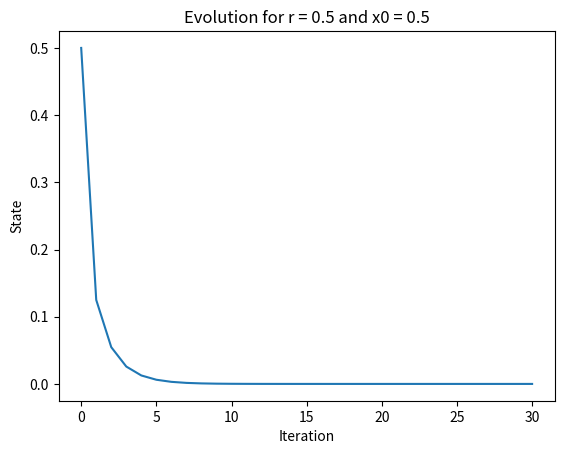
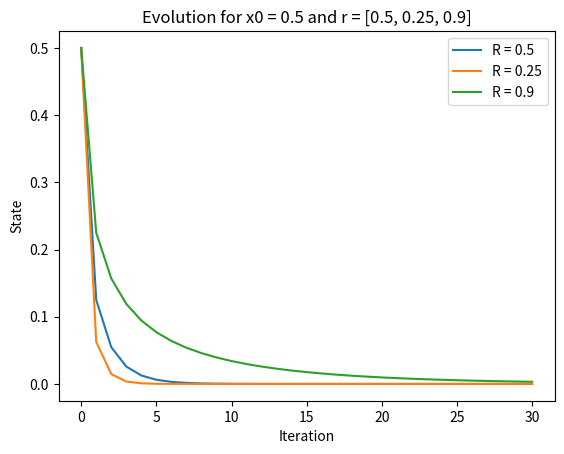
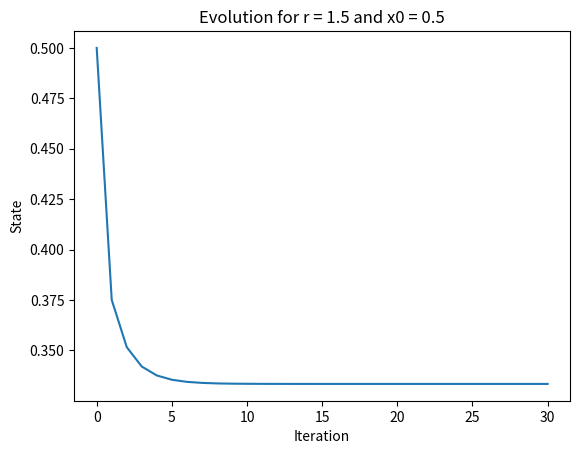
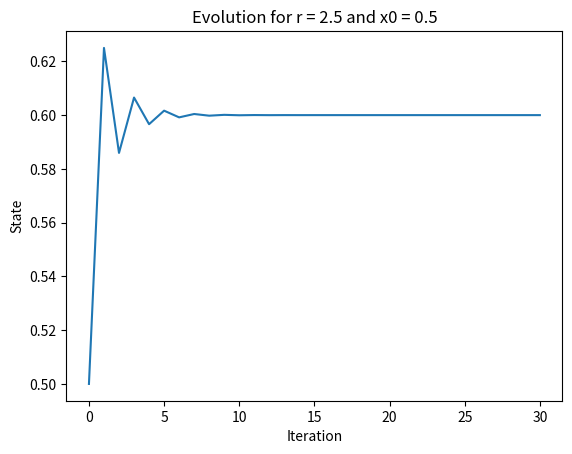
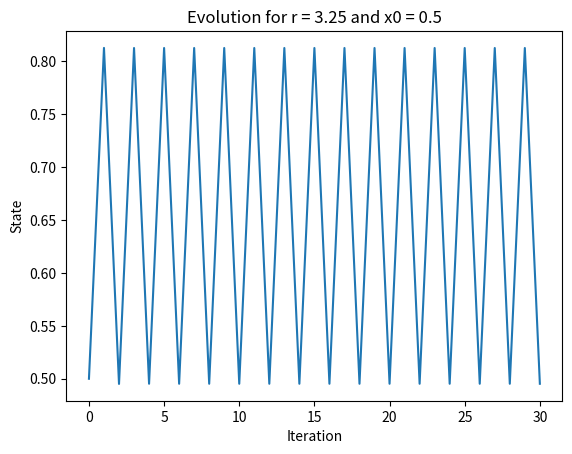
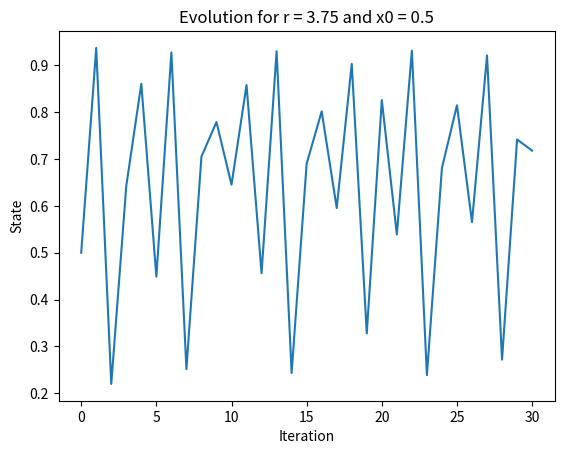
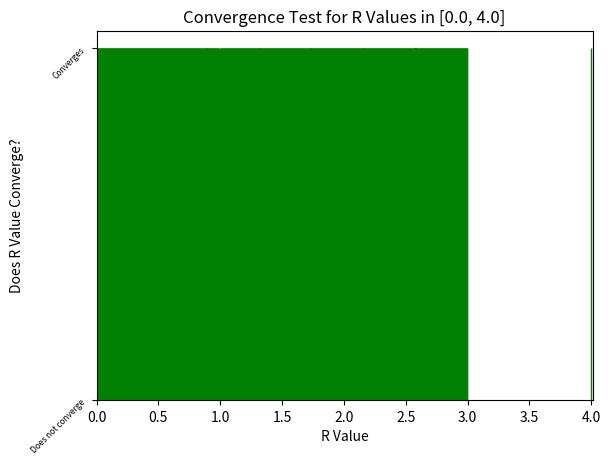
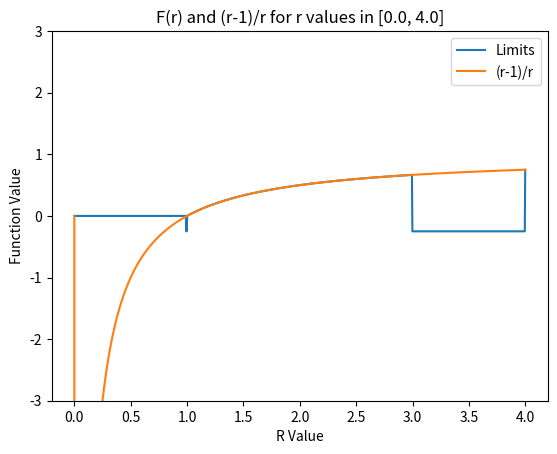

Write Python code to recreate these figures, in order.
#!/usr/bin/env python
import numpy as np
import matplotlib
matplotlib.use('pdf')
import matplotlib.pyplot as plt


def logistic_map(r, x, n):
    if n == 0:
        return x
    # print(r*x*(1-x))
    return logistic_map(r, r*x*(1-x), n-1)


def make_plot(r, x_0, figNum):
    x = np.zeros(31)
    x[0] = x_0
    for i in range(30):
        x[i+1] = r*x[i]*(1-x[i])

    # print(x)
    plt.plot(range(31), x)
    plt.xlabel('Iteration')
    plt.ylabel('State')
    plt.title('Evolution for r = ' + str(r) + ' and x0 = ' + str(x_0) + '')
    plt.savefig('figure' + str(figNum))
    plt.clf()

def make_plot2(rVals, x_0):

    title = 'Evolution for x0 = ' + str(x_0) + ' and r = ' + str(rVals)
    for r in rVals:
        # title = title + 'R = ' + str(r) + ', '
        arr = np.zeros(31)
        arr[0] = x_0
        for i in range(30):
            arr[i+1] = r * arr[i] * (1 - arr[i])

        plt.plot(range(31), arr, label='R = ' + str(r))
        plt.legend()
    plt.xlabel('Iteration')
    plt.ylabel('State')
    plt.title(title)
    plt.savefig('figure2')
    plt.clf()

def sweep_r_values(x_0):
    rVals = np.linspace(start=0, stop=4, num=1000)
    # print(rVals[-1])
    convergingArr = []

    for r in rVals:
#         compute 1000 iterations and test whether the sequence converges
        arr = np.zeros(1001)
        arr[0] = x_0
        for i in range(1000):
            arr[i + 1] = r * arr[i] * (1 - arr[i])
        if arr[-1] < 0.000001 or abs(arr[-1] - arr[-2])/arr[-1] < 0.001:
            convergingArr.append(1)
            # print(r)
        else:
            convergingArr.append(0)
    # print(convergingArr)


    plt.bar(rVals, convergingArr, width=0.00001, color='green', edgecolor='green', align='edge', linewidth=1)
    plt.xlim([0.0, 4.01])
    plt.xlabel('R Value')
    plt.ylabel('Does R Value Converge?')
    plt.yticks(np.arange(2), ('Does not converge', 'Converges'), fontsize=6, rotation=45)
    plt.title('Convergence Test for R Values in [0.0, 4.0]')
    plt.savefig('figure7')
    plt.clf()


def make_plot8(x_0):
    rVals = np.linspace(start=0, stop=4, num=1000)
    #         compute 1000 iterations for each r value
    limits = []
    r_minus_one_over_rs = []
    for r in rVals:
        if r != 0:
            r_minus_one_over_rs.append((r-1)/r)
            # print (r-1)/r
        else:
            r_minus_one_over_rs.append(0)
        arr = np.zeros(1001)
        arr[0] = x_0
        for i in range(1000):
            arr[i + 1] = r * arr[i] * (1 - arr[i])
#         if the sequence converges for a particular value of r, let f(r) denote the limit
        if arr[-1] < 0.000001 or abs(arr[-1] - arr[-2])/arr[-1] < 0.001:

            if r <= 1:

                limits.append(0)
            else:
                limits.append((r-1)/r)
        else:
            # print('does not converge')
            limits.append(-0.25)
            # print('did not converge')

    # have limis and r_minus_one_over_rs
    plt.plot(rVals, limits, label= 'Limits')
    plt.plot(rVals, r_minus_one_over_rs, label='(r-1)/r')
    plt.legend()
    plt.xlabel('R Value')
    plt.ylabel('Function Value')
    plt.ylim([-3, 3])
    plt.title('F(r) and (r-1)/r for r values in [0.0, 4.0]')
    plt.savefig('figure8')
    plt.clf()



make_plot(0.5, 0.5, 1)
make_plot2([0.5, 0.25, 0.9], 0.5)
make_plot(1.5, 0.5, 3)
make_plot(2.5, 0.5, 4)
make_plot(3.25, 0.5, 5)
make_plot(3.75, 0.5, 6)
sweep_r_values(0.5)
make_plot8(0.5)
